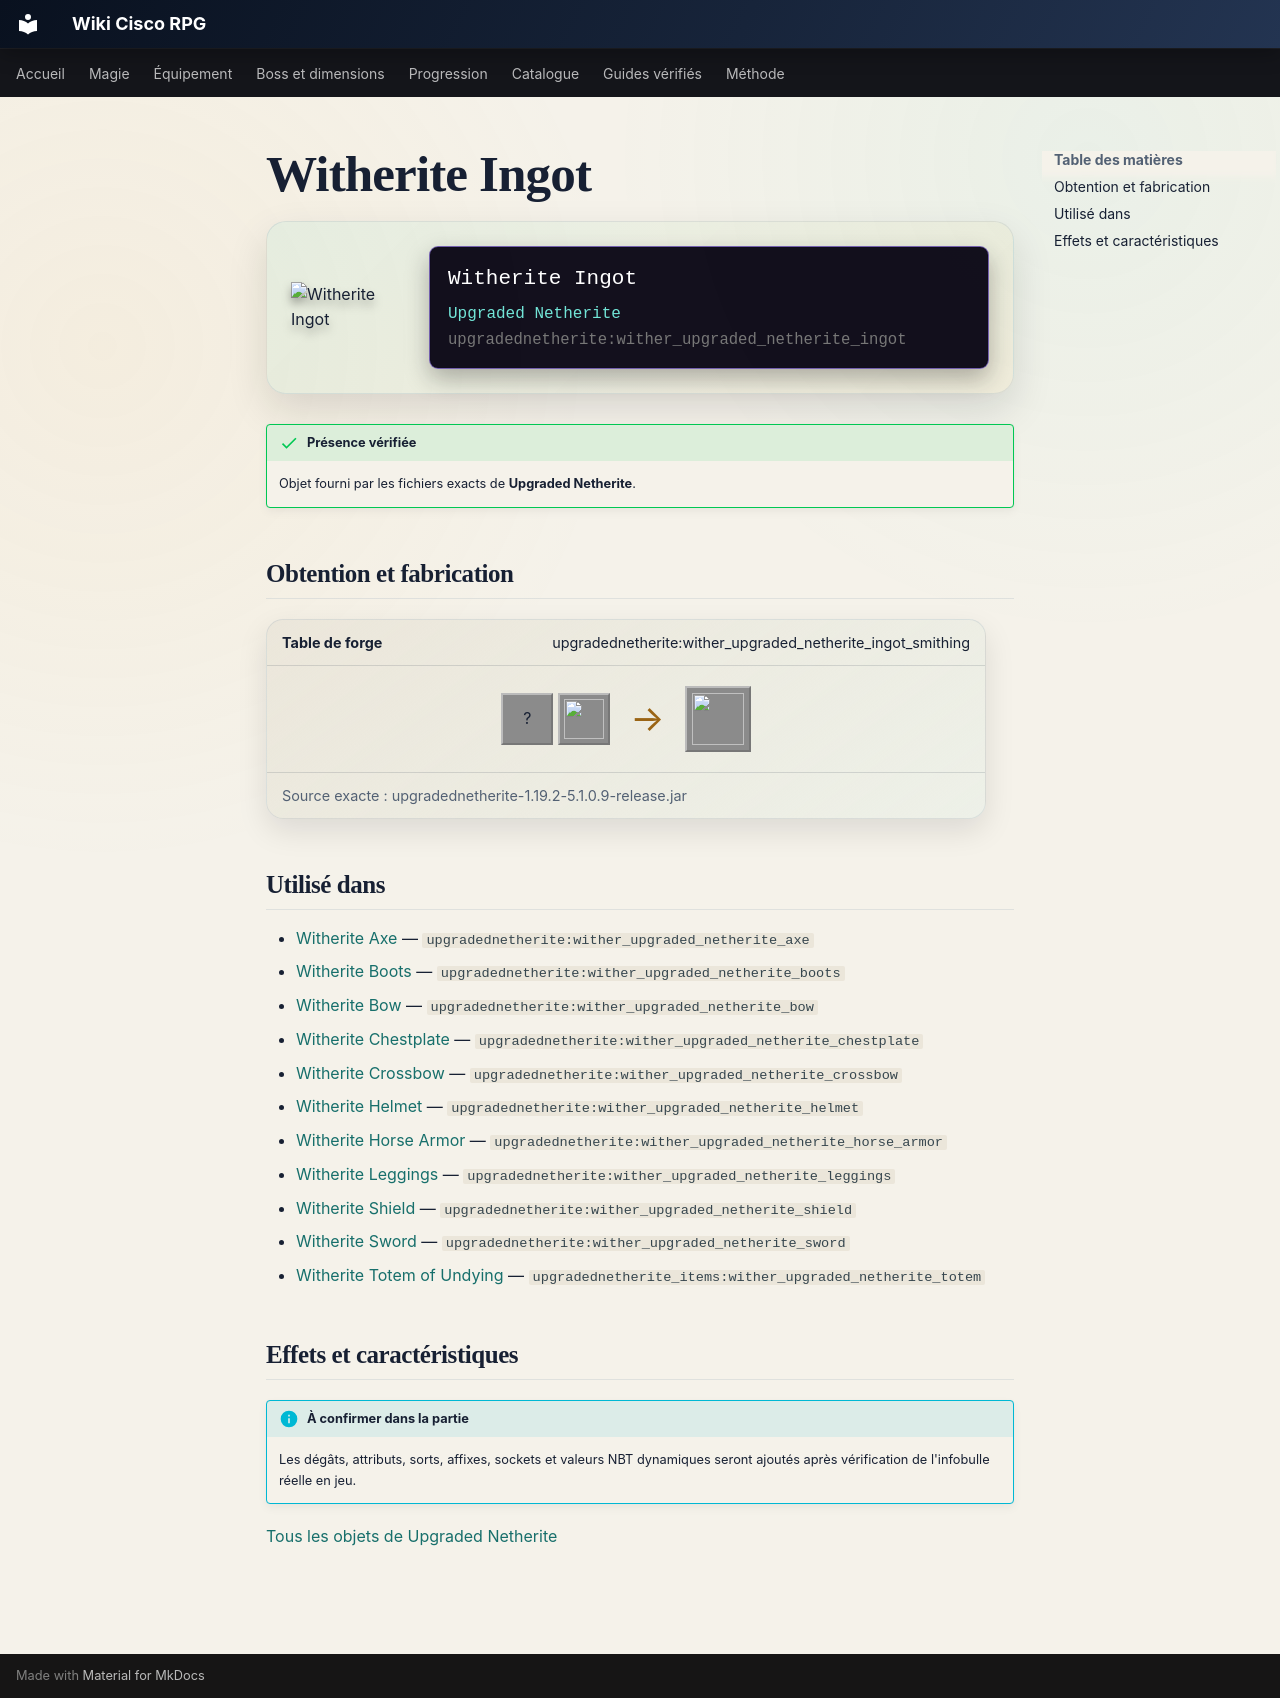

repository: Kloups-Dev/wiki-cisco-rpg · page: catalogue/objets/upgradednetherite/wither_upgraded_netherite_ingot/index.html · generator: mkdocs

# Witherite Ingot

<div class="mc-item-showcase">
<img class="mc-item-icon" src="../../../../assets/generated/items/upgradednetherite/wither_upgraded_netherite_ingot.png" alt="Witherite Ingot">
<div class="mc-tooltip-card">
<div class="mc-tooltip-card__name">Witherite Ingot</div>
<div class="mc-tooltip-card__mod">Upgraded Netherite</div>
<div class="mc-tooltip-card__id">upgradednetherite:wither_upgraded_netherite_ingot</div>
</div>
</div>

!!! success "Présence vérifiée"
    Objet fourni par les fichiers exacts de **Upgraded Netherite**.

## Obtention et fabrication

<div class="jei-recipe"><div class="jei-recipe__head"><strong>Table de forge</strong><span>upgradednetherite:wither_upgraded_netherite_ingot_smithing</span></div><div class="jei-recipe__body"><div class="jei-inputs"><span class="jei-slot" title="Netherite Ingot (minecraft:netherite_ingot)">?</span><a class="jei-slot" href="../../../../catalogue/objets/upgradednetherite/wither_essence/" title="Witherite Essence (upgradednetherite:wither_essence)"><img src="../../../../assets/generated/items/upgradednetherite/wither_essence.png" alt="" loading="lazy"></a></div><span class="jei-arrow">→</span><span class="jei-slot jei-slot--result"><img src="../../../../assets/generated/items/upgradednetherite/wither_upgraded_netherite_ingot.png" alt=""></span></div><div class="jei-recipe__source">Source exacte : upgradednetherite-1.19.2-5.1.0.9-release.jar</div></div>

## Utilisé dans

- [Witherite Axe](../../../catalogue/objets/upgradednetherite/wither_upgraded_netherite_axe.md) — <code>upgradednetherite:wither_upgraded_netherite_axe</code>
- [Witherite Boots](../../../catalogue/objets/upgradednetherite/wither_upgraded_netherite_boots.md) — <code>upgradednetherite:wither_upgraded_netherite_boots</code>
- [Witherite Bow](../../../catalogue/objets/upgradednetherite/wither_upgraded_netherite_bow.md) — <code>upgradednetherite:wither_upgraded_netherite_bow</code>
- [Witherite Chestplate](../../../catalogue/objets/upgradednetherite/wither_upgraded_netherite_chestplate.md) — <code>upgradednetherite:wither_upgraded_netherite_chestplate</code>
- [Witherite Crossbow](../../../catalogue/objets/upgradednetherite/wither_upgraded_netherite_crossbow.md) — <code>upgradednetherite:wither_upgraded_netherite_crossbow</code>
- [Witherite Helmet](../../../catalogue/objets/upgradednetherite/wither_upgraded_netherite_helmet.md) — <code>upgradednetherite:wither_upgraded_netherite_helmet</code>
- [Witherite Horse Armor](../../../catalogue/objets/upgradednetherite/wither_upgraded_netherite_horse_armor.md) — <code>upgradednetherite:wither_upgraded_netherite_horse_armor</code>
- [Witherite Leggings](../../../catalogue/objets/upgradednetherite/wither_upgraded_netherite_leggings.md) — <code>upgradednetherite:wither_upgraded_netherite_leggings</code>
- [Witherite Shield](../../../catalogue/objets/upgradednetherite/wither_upgraded_netherite_shield.md) — <code>upgradednetherite:wither_upgraded_netherite_shield</code>
- [Witherite Sword](../../../catalogue/objets/upgradednetherite/wither_upgraded_netherite_sword.md) — <code>upgradednetherite:wither_upgraded_netherite_sword</code>
- [Witherite Totem of Undying](../../../catalogue/objets/upgradednetherite_items/wither_upgraded_netherite_totem.md) — <code>upgradednetherite_items:wither_upgraded_netherite_totem</code>

## Effets et caractéristiques

!!! info "À confirmer dans la partie"
    Les dégâts, attributs, sorts, affixes, sockets et valeurs NBT dynamiques seront ajoutés après vérification de l'infobulle réelle en jeu.

[Tous les objets de Upgraded Netherite](../../../contenu/upgraded-netherite.md)
